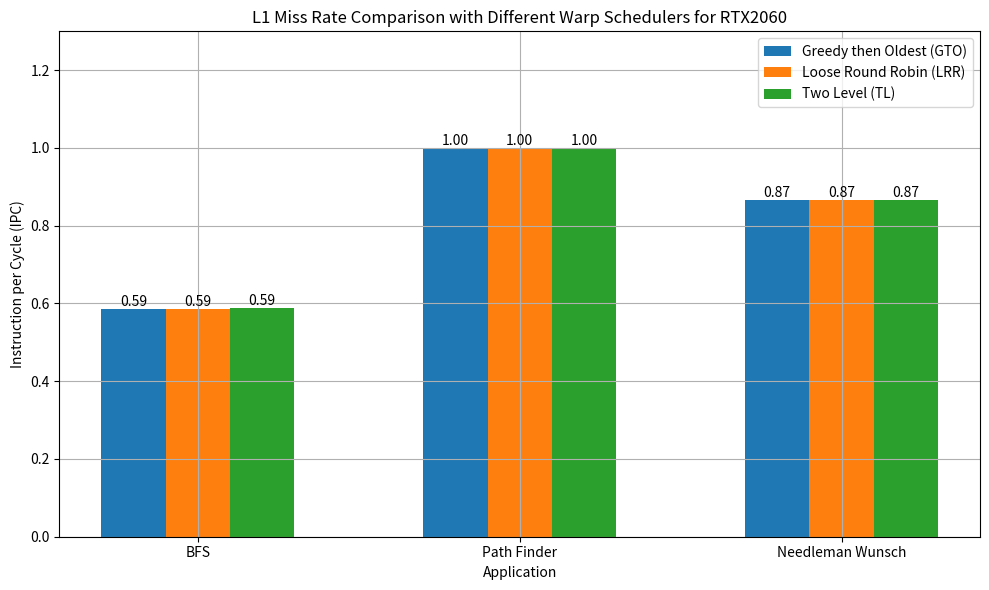

The matplotlib source for this figure: (Note: this script raises an exception after producing the figure.)
import matplotlib.pyplot as plt

# Example data
applications = ['BFS', 'Path Finder', 'Needleman Wunsch']
gpu="RTX2060"
fn=f"{gpu}_l1miss"
gto_bfs=0.5869
lrr_bfs=0.5865
tl_bfs=0.5875

gto_nw=0.8661
lrr_nw=0.8661
tl_nw=0.8661

gto_pf=1
lrr_pf=1
tl_pf=1
title=f"L1 Miss Rate Comparison with Different Warp Schedulers for {gpu}"

gto = [
        gto_bfs,
        gto_pf,
        gto_nw
    ]
lrr = [
        lrr_bfs,
        lrr_pf,
        lrr_nw
    ]
ipc = [
        tl_bfs,
        tl_pf,
        tl_nw
    ]



# Create the plot
plt.figure(figsize=(10, 6))

bar_width = 0.2  # Width of the bars
index = range(len(applications))  # Index for x-axis positioning

# Plot IPC for Scheduler 1
bars1 = plt.bar(index, gto, width=bar_width, label='Greedy then Oldest (GTO)')

# Plot IPC for Scheduler 2
bars2 = plt.bar([i + bar_width for i in index], lrr, width=bar_width, label='Loose Round Robin (LRR)')

# Plot IPC for Scheduler 3
bars3 = plt.bar([i + 2 * bar_width for i in index], ipc, width=bar_width, label='Two Level (TL)')

# Add height labels inside the bars
def add_labels(bars):
    for bar in bars:
        height = bar.get_height()
        plt.text(bar.get_x() + bar.get_width() / 2, height,
                 f'{height:.2f}', ha='center', va='bottom')

add_labels(bars1)
add_labels(bars2)
add_labels(bars3)

# Adjust x-axis labels and tick positions
plt.xlabel('Application')
plt.ylabel('Instruction per Cycle (IPC)')
plt.title(title)
plt.ylim(0, 1.3)
plt.xticks([i + bar_width for i in index], applications)
plt.legend()

# Show the plot
plt.grid(True)
plt.tight_layout()
# plt.show()

# save the plot as a file
plt.savefig(f'./Lab4/graphs/L1Miss/{fn}.png', bbox_inches='tight')